The GitHub repository Winckedy/MCANet-Tiny contains a labelled image folder "G-SET" with 5 categories: transverse crack, longitudinal crack, alligator crack, pothole, normal. Examples follow, each with its label.

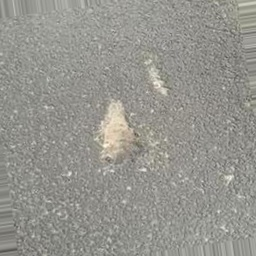
Label: pothole

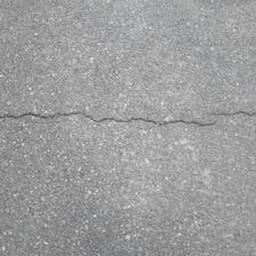
Label: transverse crack

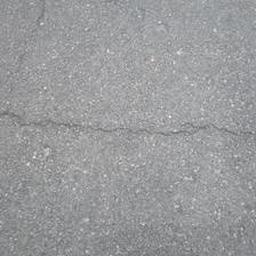
Label: transverse crack

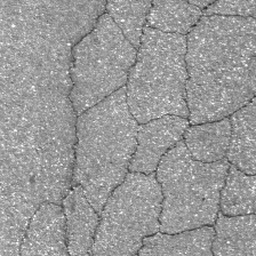
Label: alligator crack

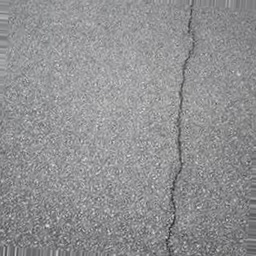
Label: longitudinal crack

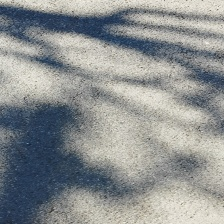
Label: normal
